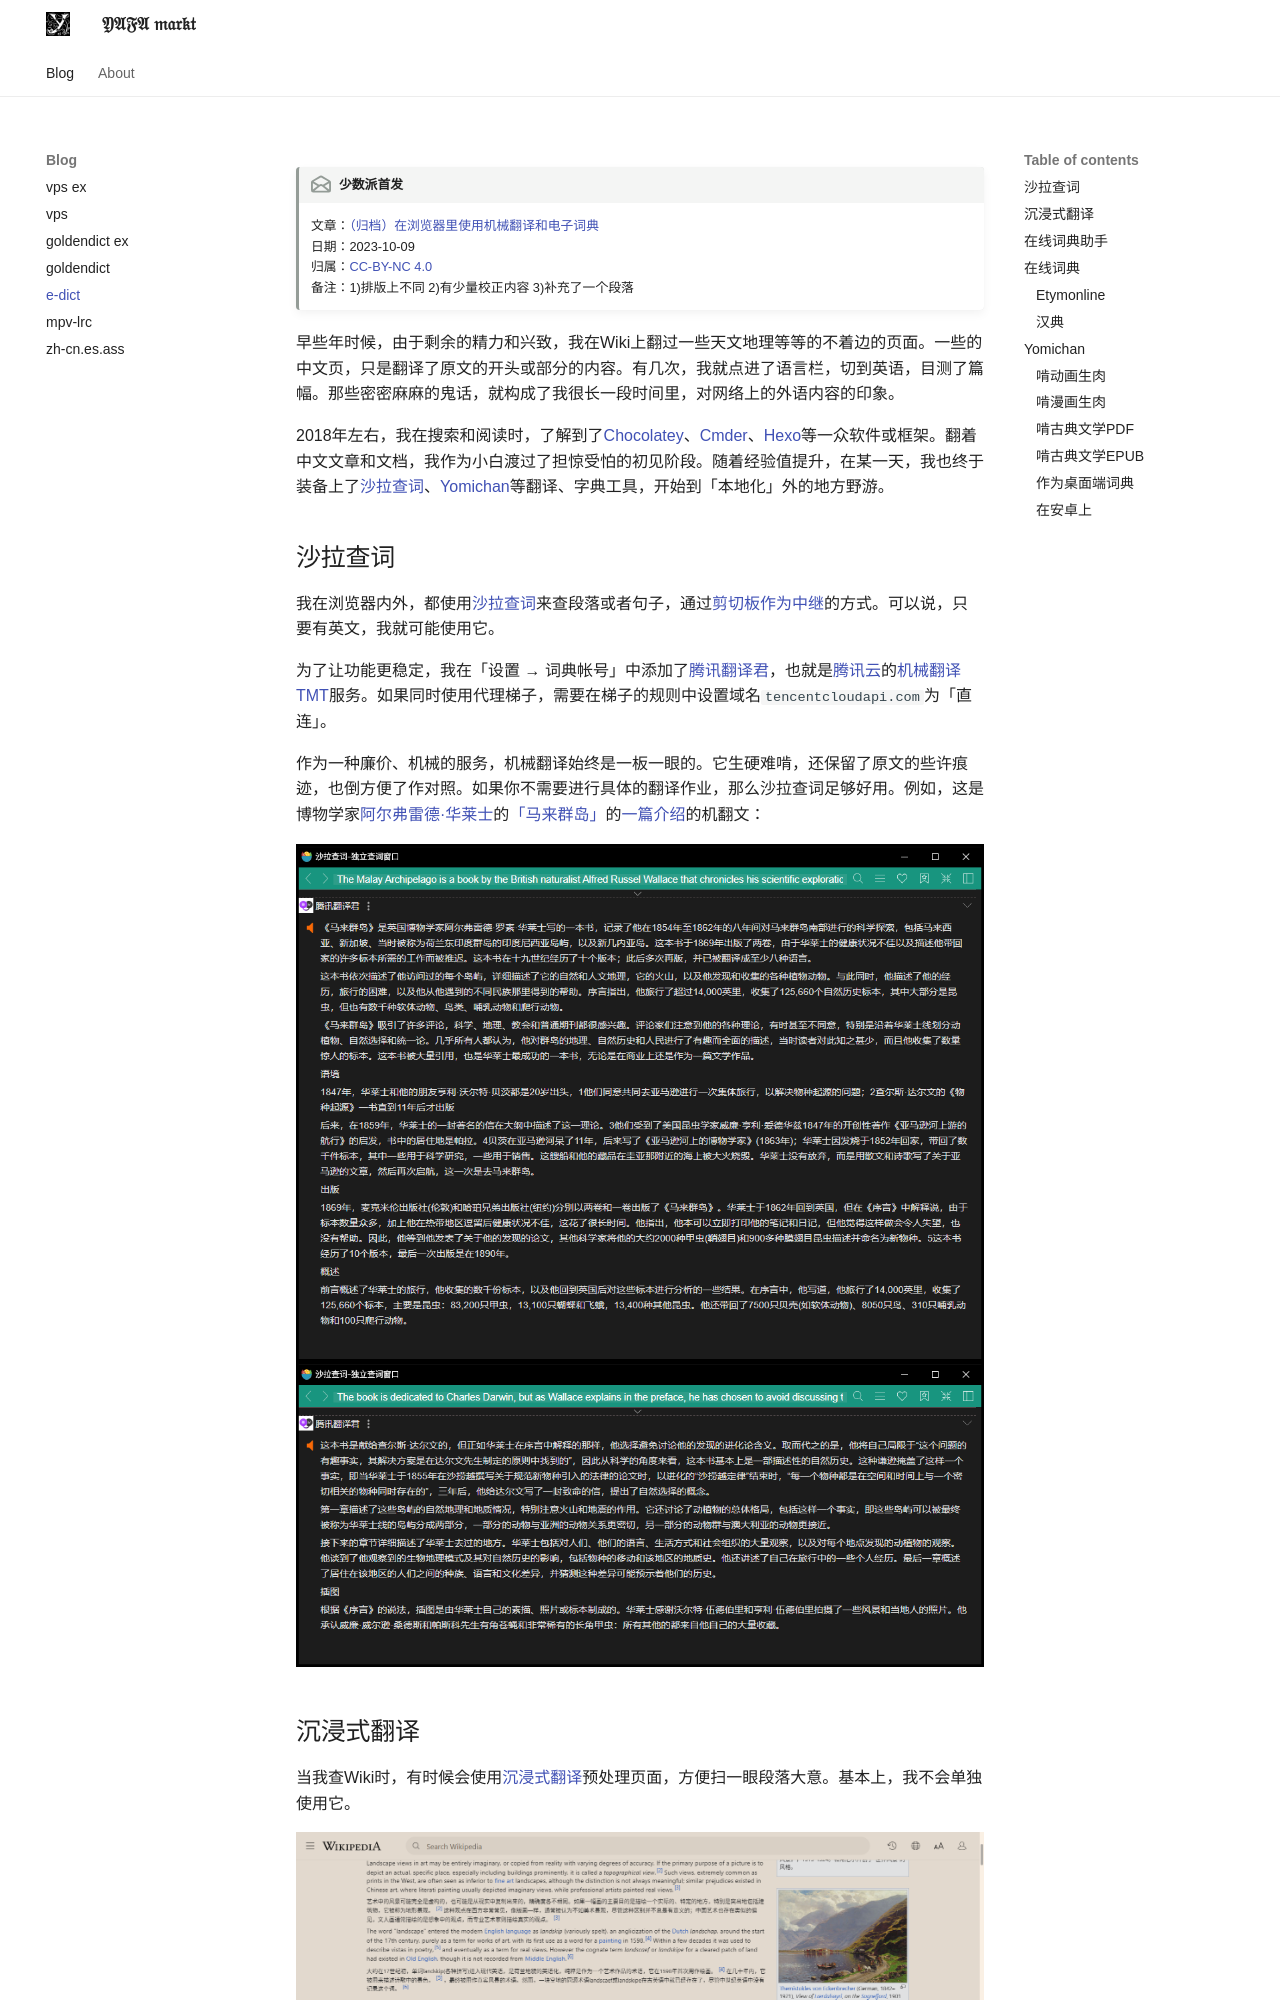

repository: scillidan/YAFA-site · page: blog/e-dictionaries-plugin/index.html · generator: mkdocs

---
title: "浏览器中的机械翻译、电子词典插件"
created: 2023-09-26
modified: 2022-10-13
locale: zh
keywords: >
    translate, e-dictionary, Yomichan, Saladict, ODH
---

!!! read "少数派⾸发"

    文章：[（归档）在浏览器里使用机械翻译和电子词典](https://sspai.com/post/83385)  
    日期：2023-10-09  
    归属：[CC-BY-NC 4.0](https://creativecommons.org/licenses/by-nc/4.0/deed.zh-hans)  
    备注：1)排版上不同 2)有少量校正内容 3)补充了一个段落

早些年时候，由于剩余的精力和兴致，我在Wiki上翻过一些天文地理等等的不着边的页面。一些的中文页，只是翻译了原文的开头或部分的内容。有几次，我就点进了语言栏，切到英语，目测了篇幅。那些密密麻麻的鬼话，就构成了我很长一段时间里，对网络上的外语内容的印象。

2018年左右，我在搜索和阅读时，了解到了[Chocolatey](https://chocolatey.org/)、[Cmder](https://cmder.app/)、[Hexo](https://hexo.io/index.html)等一众软件或框架。翻着中文文章和文档，我作为小白渡过了担惊受怕的初见阶段。随着经验值提升，在某一天，我也终于装备上了[沙拉查词](https://saladict.crimx.com/)、[Yomichan](https://foosoft.net/projects/yomichan)等翻译、字典工具，开始到「本地化」外的地方野游。
